3-way image classification set "Pic_for_CNN" from GitHub (mouselearning/PatternCNN); label vocabulary: buy, nothing, sell.

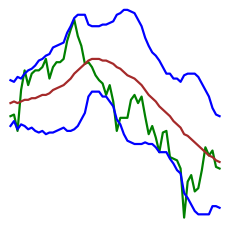
Label: nothing

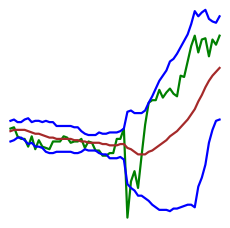
Label: sell

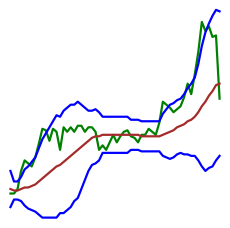
Label: sell

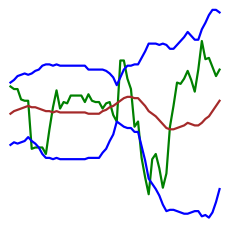
Label: buy

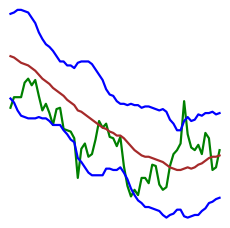
Label: nothing

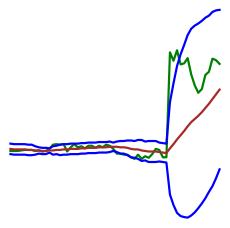
Label: buy
